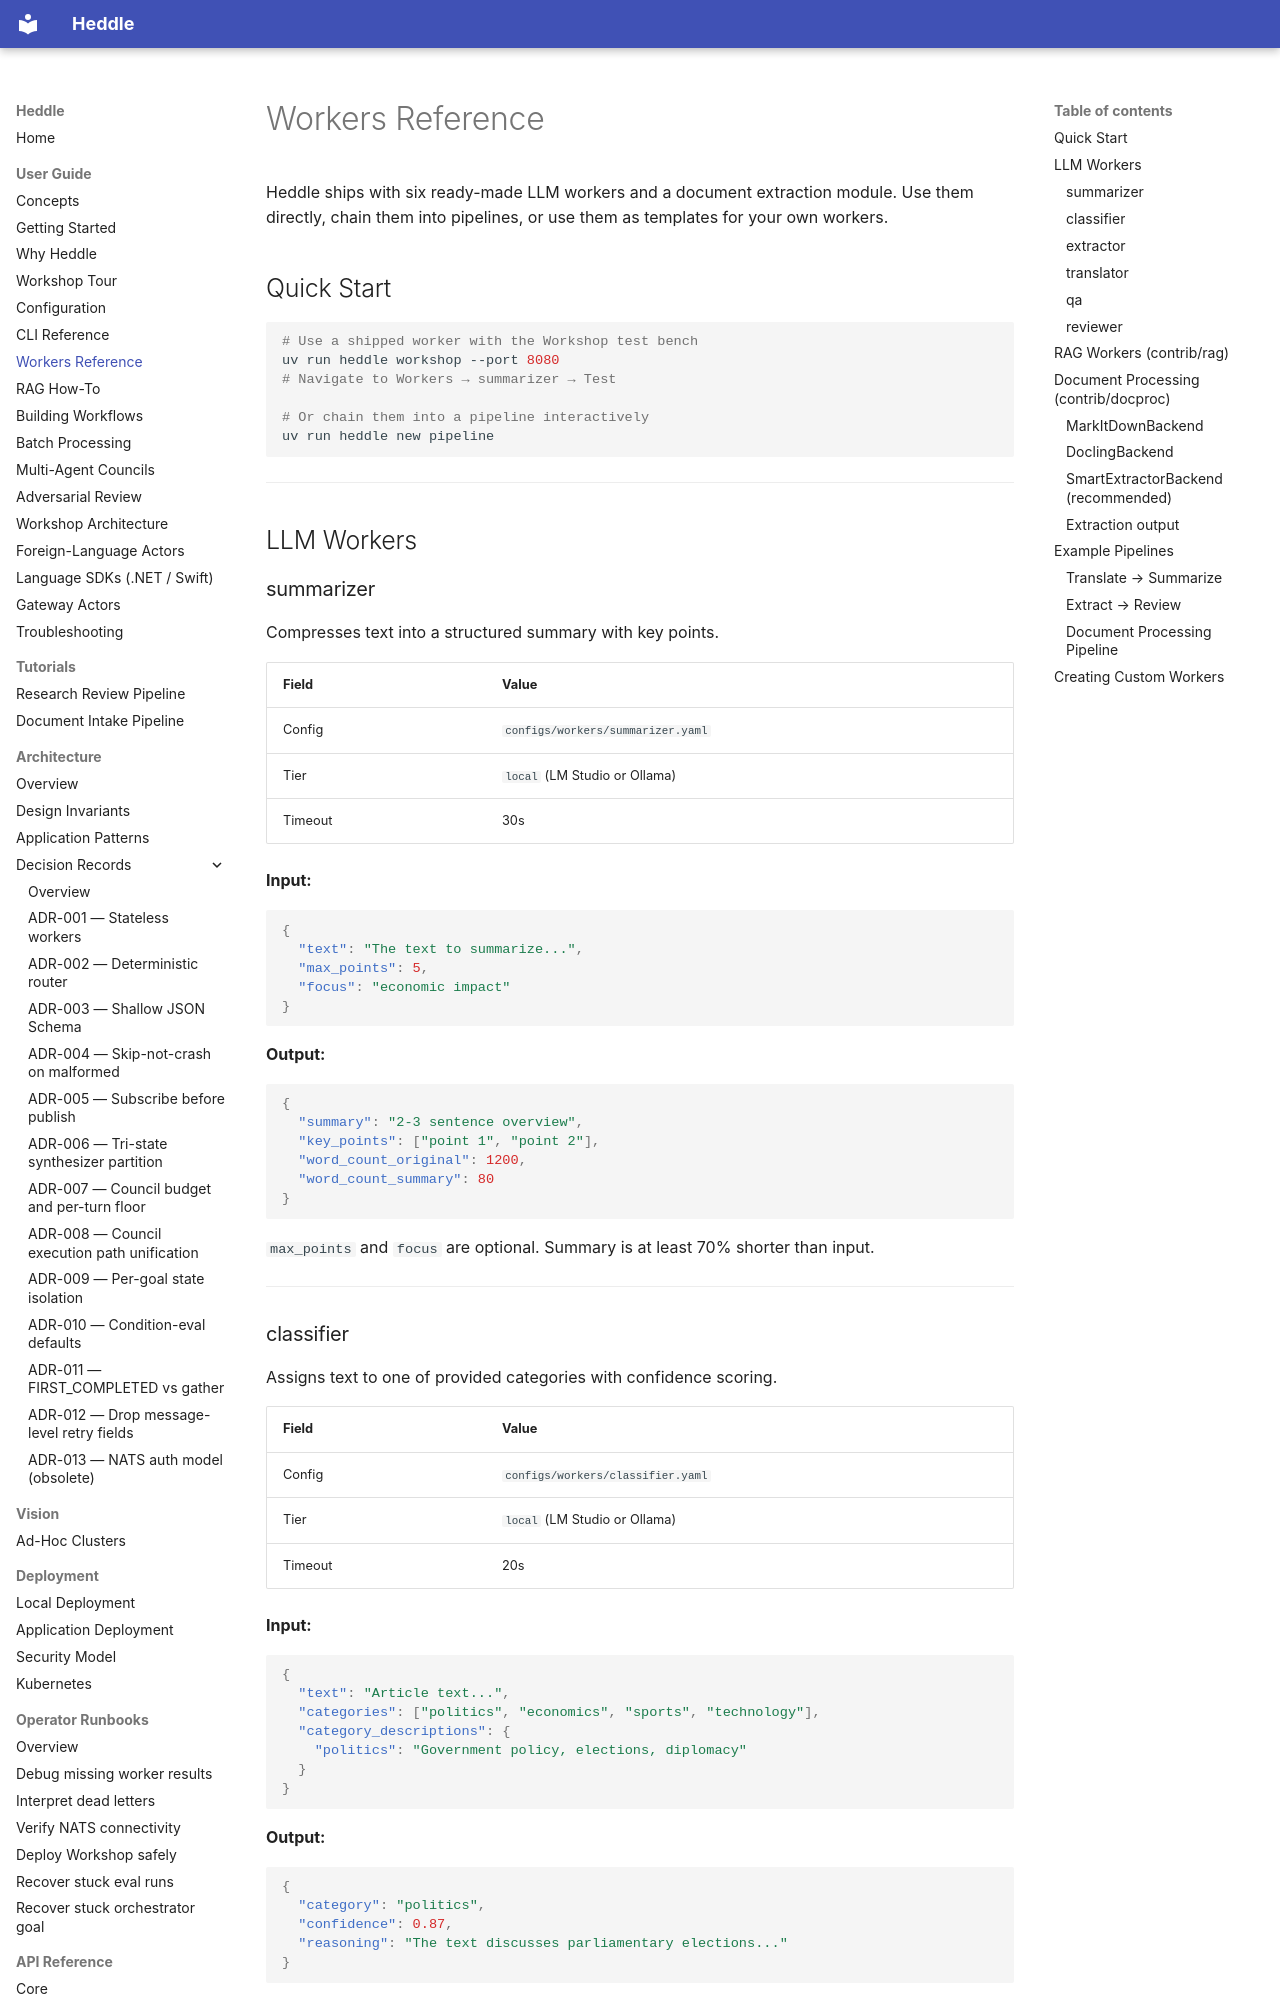

repository: getheddle/heddle · page: workers-reference/index.html · generator: mkdocs

# Workers Reference

Heddle ships with six ready-made LLM workers and a document extraction module.
Use them directly, chain them into pipelines, or use them as templates for
your own workers.

## Quick Start

```bash
# Use a shipped worker with the Workshop test bench
uv run heddle workshop --port 8080
# Navigate to Workers → summarizer → Test

# Or chain them into a pipeline interactively
uv run heddle new pipeline
```

---

## LLM Workers

### summarizer

Compresses text into a structured summary with key points.

| Field | Value |
|---|---|
| Config | `configs/workers/summarizer.yaml` |
| Tier | `local` (LM Studio or Ollama) |
| Timeout | 30s |

**Input:**

```json
{
  "text": "The text to summarize...",
  "max_points": 5,
  "focus": "economic impact"
}
```

**Output:**

```json
{
  "summary": "2-3 sentence overview",
  "key_points": ["point 1", "point 2"],
  "word_count_original": 1200,
  "word_count_summary": 80
}
```

`max_points` and `focus` are optional. Summary is at least 70% shorter than input.

---

### classifier

Assigns text to one of provided categories with confidence scoring.

| Field | Value |
|---|---|
| Config | `configs/workers/classifier.yaml` |
| Tier | `local` (LM Studio or Ollama) |
| Timeout | 20s |

**Input:**

```json
{
  "text": "Article text...",
  "categories": ["politics", "economics", "sports", "technology"],
  "category_descriptions": {
    "politics": "Government policy, elections, diplomacy"
  }
}
```

**Output:**

```json
{
  "category": "politics",
  "confidence": 0.87,
  "reasoning": "The text discusses parliamentary elections..."
}
```

Categories are passed at runtime — the worker is generic. `category_descriptions`
is optional but improves accuracy. Requires at least 2 categories.

---
